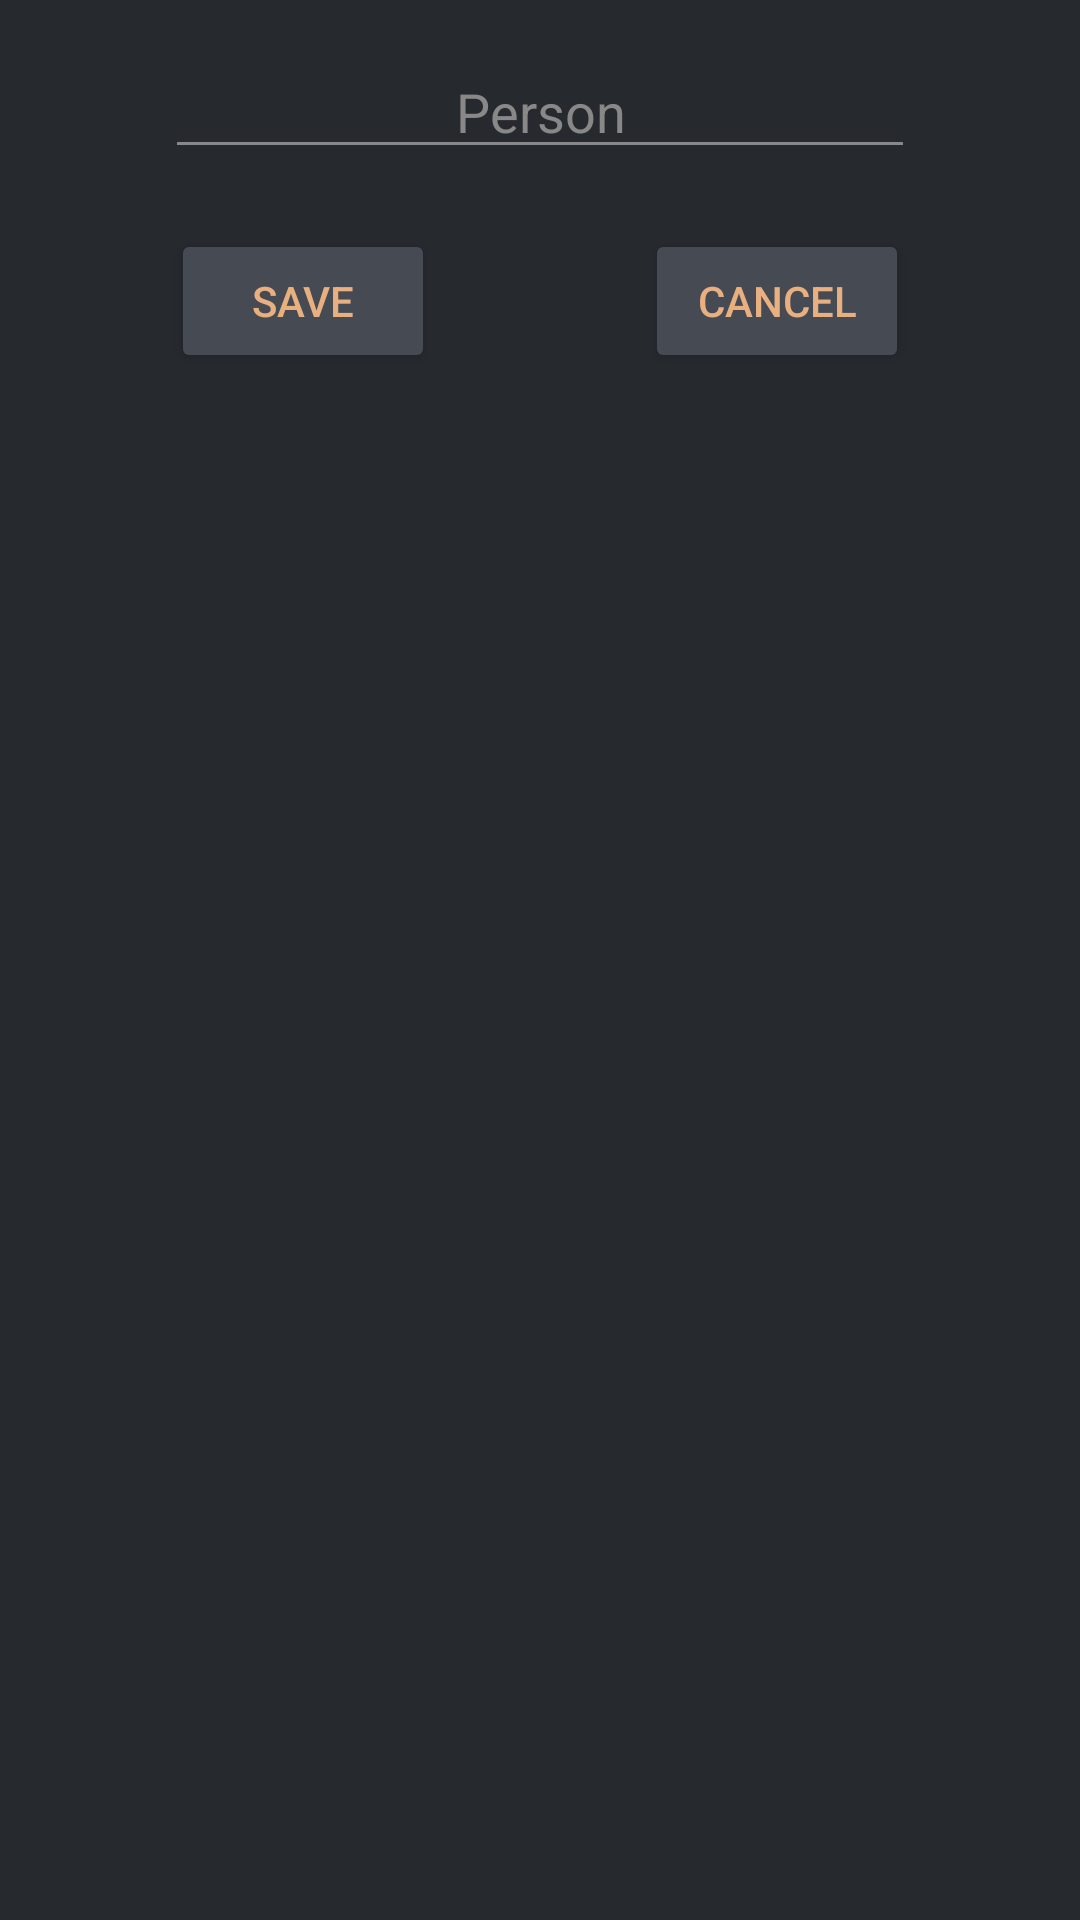

Produce the Android XML layout that renders to this screen, including the resource entries it uses.
<!-- AndroidManifest.xml: application theme Dark_AppTheme -->
<!-- res/layout/initialize_persons.xml -->
<?xml version="1.0" encoding="utf-8"?>
<androidx.constraintlayout.widget.ConstraintLayout xmlns:android="http://schemas.android.com/apk/res/android"
    xmlns:tools="http://schemas.android.com/tools"
    android:layout_width="match_parent"
    android:layout_height="wrap_content"
    xmlns:app="http://schemas.android.com/apk/res-auto">


    <EditText
        android:id="@+id/text_person_initialize"
        android:layout_width="250dp"
        android:layout_height="wrap_content"
        tools:ignore="MissingConstraints"
        app:layout_constraintTop_toTopOf="parent"
        app:layout_constraintEnd_toEndOf="parent"
        app:layout_constraintStart_toStartOf="parent"
        android:layout_marginEnd="15dp"
        android:layout_marginStart="15dp"
        android:layout_marginTop="15dp"
        android:textAlignment="center"
        android:hint="@string/editText_hint_person"/>

    <LinearLayout
        android:id="@+id/dialog_initialize_container_cancel_update_button_person"
        android:layout_width="match_parent"
        android:layout_height="wrap_content"
        android:layout_marginTop="20dp"
        android:gravity="center_horizontal"
        android:orientation="horizontal"
        android:paddingBottom="10dp"
        app:layout_constraintEnd_toEndOf="parent"
        app:layout_constraintStart_toStartOf="parent"
        app:layout_constraintTop_toBottomOf="@id/text_person_initialize"
        tools:ignore="MissingConstraints">


        <Button
            android:id="@+id/button_save_initialize_person"
            android:layout_width="wrap_content"
            android:layout_height="wrap_content"
            android:text="@string/button_name_save" />

        <Button
            android:id="@+id/button_cancel_initialize_person"
            android:layout_width="wrap_content"
            android:layout_height="wrap_content"
            android:layout_marginStart="70dp"
            android:text="@string/button_name_cancel" />

    </LinearLayout>



</androidx.constraintlayout.widget.ConstraintLayout>
<!-- resources referenced by this layout -->
<resources>
  <string name="button_name_cancel">Cancel</string>
  <string name="button_name_save">Save</string>
  <string name="editText_hint_person">Person</string>
  <color name="dark_ColorPrimary">#26292e</color>
  <color name="dark_ColorPrimaryDark">#464B53</color>
  <color name="yellow_primary">#e8b081</color>
  <color name="white_primary">#eaeaeaea</color>
  <color name="grey_primary">#888888</color>
  <style name="custom_dark_edit_text" parent="Widget.AppCompat.EditText">
          <item name="android:textColor">@color/yellow_primary</item>
          <item name="android:textColorHint">@color/grey_primary</item>
      </style>
  <style name="custom_dark_auto_complete_text_view" parent="Widget.AppCompat.AutoCompleteTextView">
          <item name="android:textColor">@color/yellow_primary</item>
      </style>
  <style name="custom_dark_widget_button" parent="Widget.AppCompat.Button">
          <item name="android:textColor">@color/yellow_primary</item>
          <item name="android:backgroundTint">@color/dark_ColorPrimaryDark</item>
      </style>
  <style name="custom_dark_floating_action_button" parent="Widget.Design.FloatingActionButton">
          <item name="android:backgroundTint">@color/yellow_primary</item>
      </style>
  <style name="custom_dark_check_box" parent="Widget.AppCompat.CompoundButton.CheckBox">
          <item name="android:textColor">@color/white_primary</item>
          <item name="buttonTint">@color/yellow_primary</item>
      </style>
  <style name="custom_dark_alert_dialog" parent="Base.Theme.AppCompat.Light.Dialog.Alert">
          <item name="android:textColor">@color/yellow_primary</item>
          <item name="android:textColorPrimary">@color/white_primary</item>
          <item name="android:background">@color/dark_ColorPrimaryDark</item>
          <item name="android:colorAccent">@color/yellow_primary</item>
          <item name="buttonBarButtonStyle">@style/custom_dark_button_alert_dialog</item>
          <item name="android:textColorAlertDialogListItem">@color/white_primary</item>
          <item name="android:windowCloseOnTouchOutside">true</item>
          <item name="colorAccent">@color/yellow_primary</item>
      </style>
  <style name="custom_dark_dialog" parent="Base.Theme.AppCompat.Light.Dialog">
          <item name="android:textColor">@color/yellow_primary</item>
          <item name="android:textColorPrimary">@color/white_primary</item>
          <item name="android:textColorHint">@color/grey_primary</item>
          <item name="android:textColorSecondary">@color/grey_primary</item>
          <item name="editTextStyle">@style/custom_dark_edit_text</item>
          <item name="android:background">@color/dark_ColorPrimaryDark</item>
          <item name="buttonStyle">@style/custom_dark_widget_button</item>
          <item name="special_button_color">@color/yellow_primary</item>
          <item name="android:windowCloseOnTouchOutside">true</item>
          <item name="colorAccent">@color/yellow_primary</item>
      </style>
  <style name="custom_dark_navigation_view" parent="Widget.Design.BottomNavigationView">
          <item name="backgroundTint">@color/light_ColorPrimaryDark</item>
          <item name="itemTextColor">@color/yellow_primary</item>
          <item name="itemIconTint">@drawable/color_item_bottom_navigation_view</item>
      </style>
  <color name="black_second">#EA151515</color>
  <color name="blue_third">#0083ab</color>
  <style name="custom_dark_button_alert_dialog" parent="Widget.AppCompat.Button.ButtonBar.AlertDialog">
          <item name="android:textColor">@color/yellow_primary</item>
      </style>
  <color name="light_ColorPrimaryDark">#2B2B2B</color>
  <!-- drawable color_item_bottom_navigation_view (drawable) -->
  <?xml version="1.0" encoding="utf-8"?>
  <selector xmlns:android="http://schemas.android.com/apk/res/android">
      <item android:state_checked="false" android:color="?attr/non_selected_icon" />
      <item android:state_checked="true" android:color="?attr/selected_icon" />
  </selector>
</resources>
